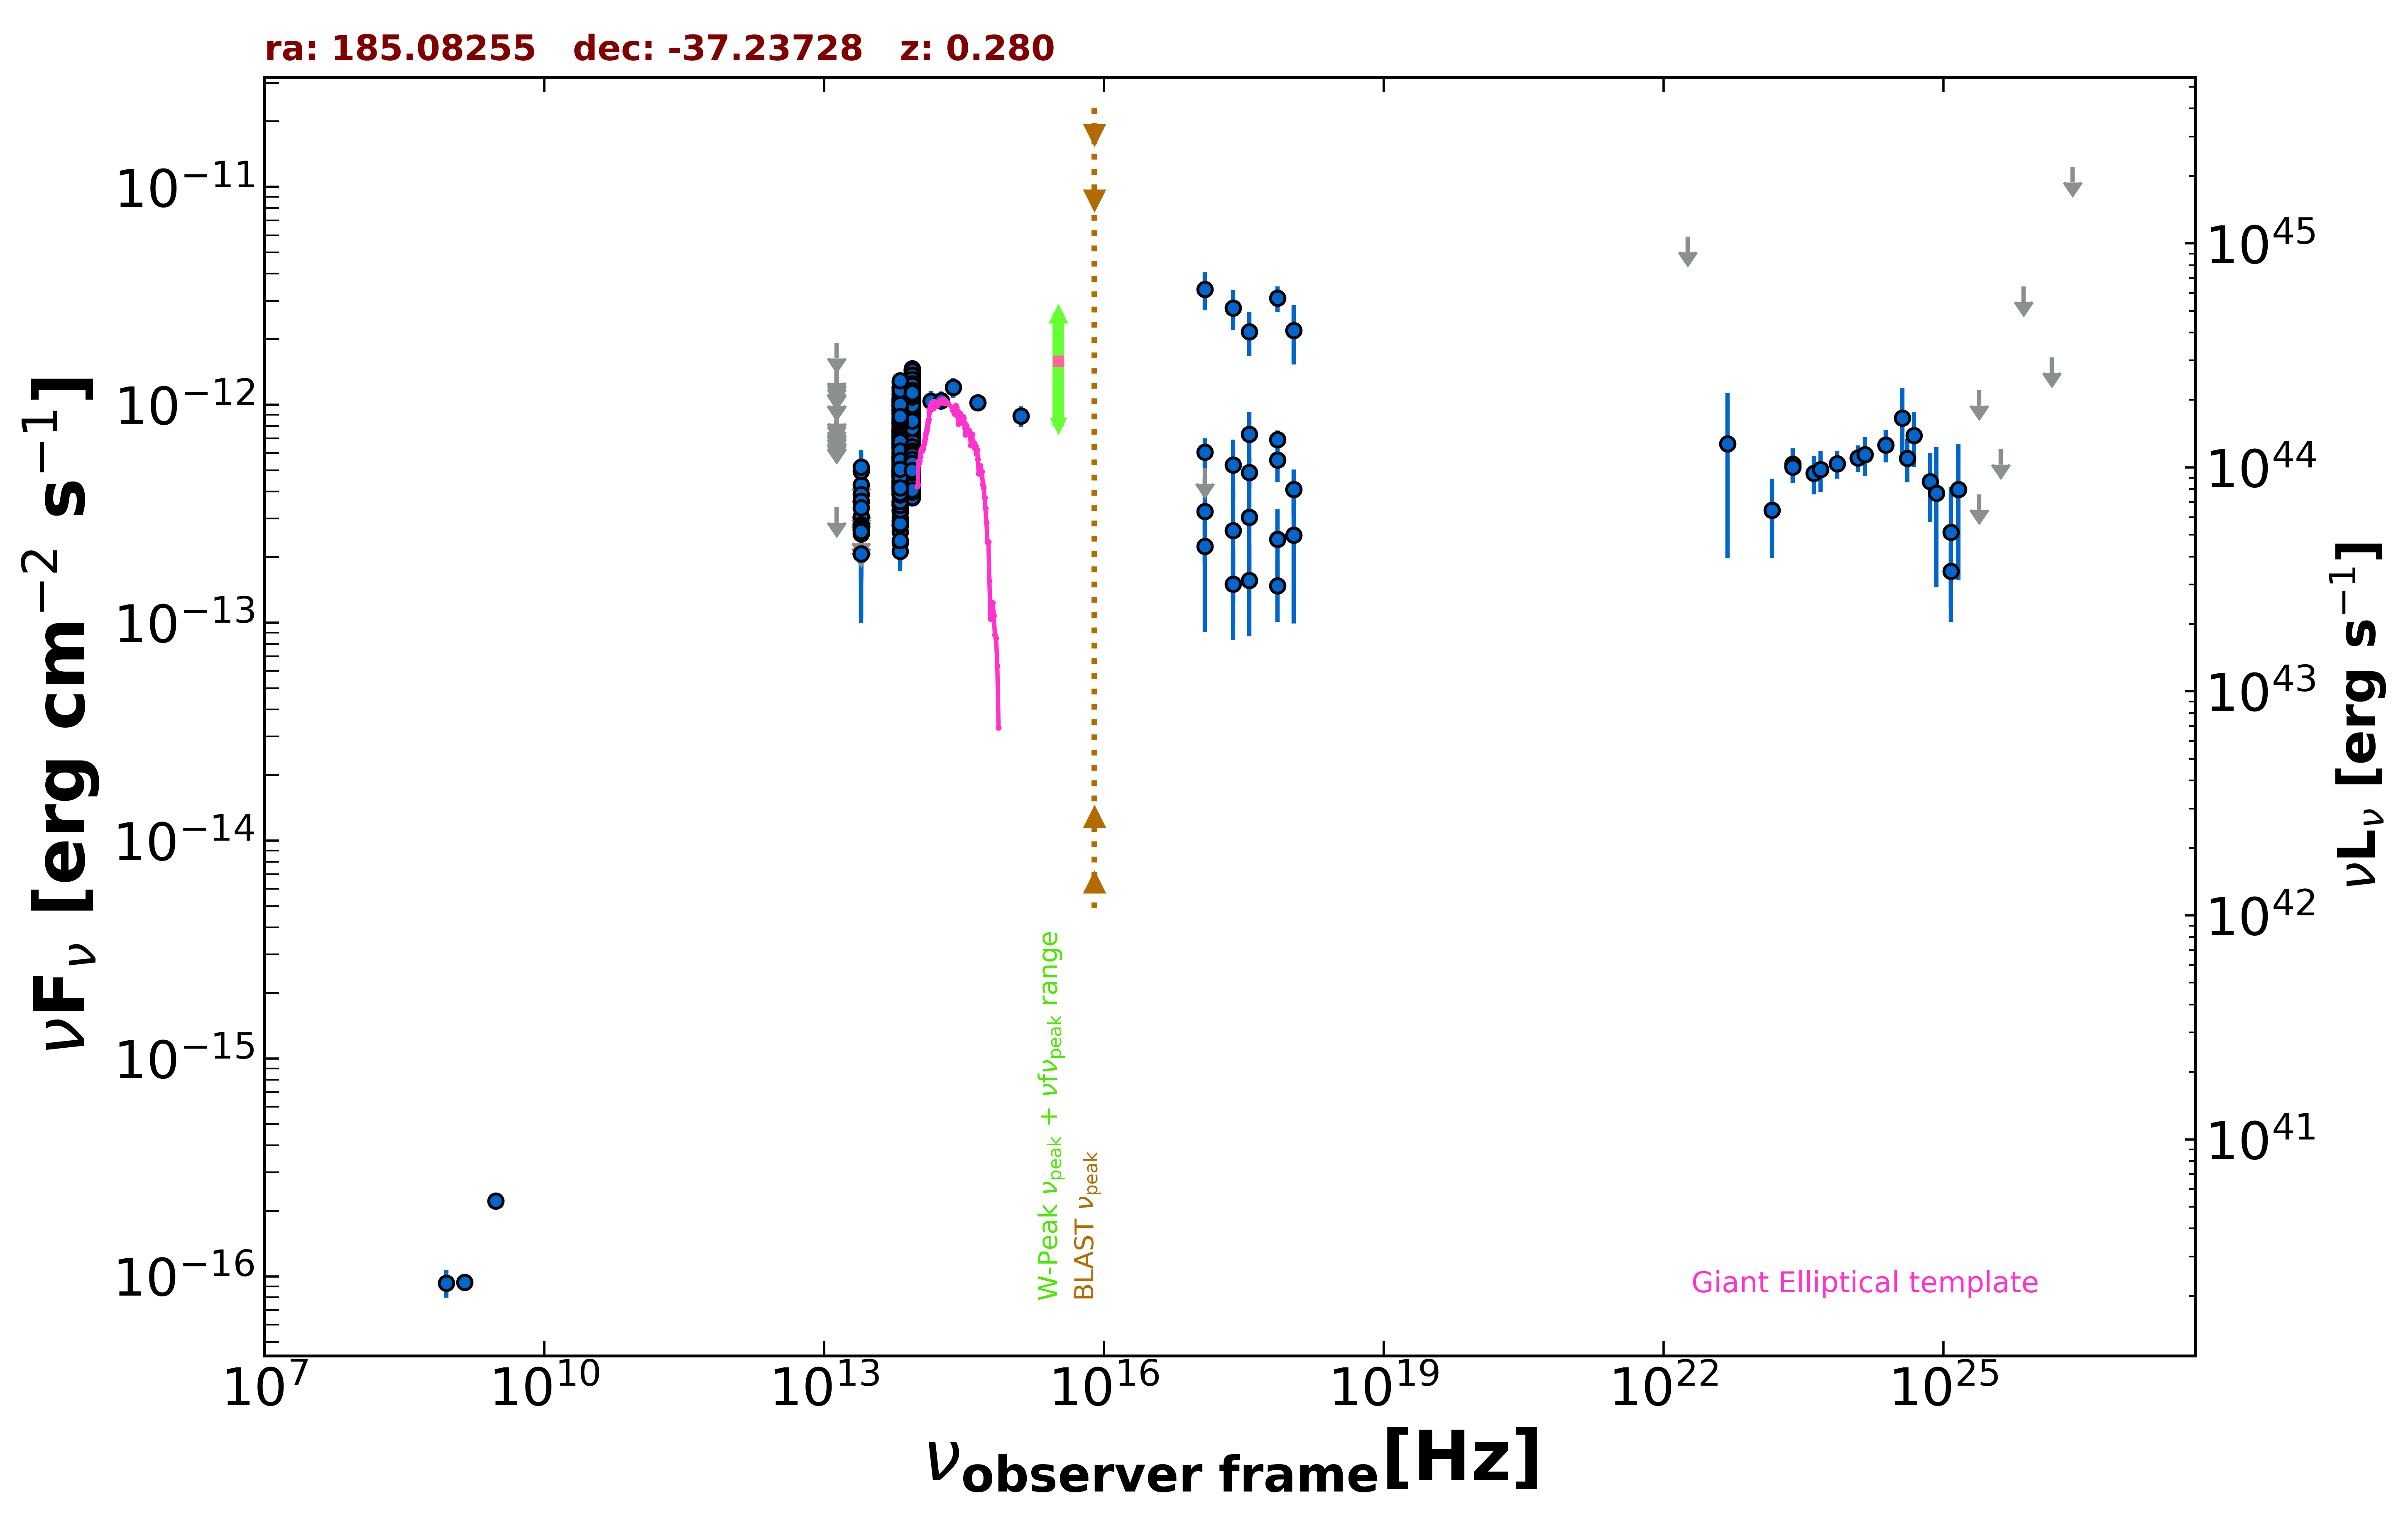

Data behind this chart, as committed beside it:
freq., flux, err_flux, MJD_start, MJD_end, flag, catalog, reference
1.400e+09, 9.380e-17, 7.000e-18, 55000, 55000, , NVSS, Condon et al. 1998  AJ  115  1693
8.870e+08, 9.313e-17, 1.329e-17, 55000, 55000, , RACS, Hale et al. 2021  PASA  38  e058
3.000e+09, 2.219e-16, 8.900e-18, 55000, 55000, , VLASSQL, Gordon et al. 2021  ApJS  255  30
7.253e+17, 6.928e-13, 6.900e-14, 55000, 55000, , 2SXPS, Evans et al. 2020  ApJS  247  54
1.209e+17, 6.065e-13, 9.395e-14, 55000, 55000, , 2SXPS, Evans et al. 2020  ApJS  247  54
3.627e+17, 4.897e-13, 7.875e-14, 55000, 55000, , 2SXPS, Evans et al. 2020  ApJS  247  54
1.088e+18, 4.089e-13, 9.535e-14, 55000, 55000, , 2SXPS, Evans et al. 2020  ApJS  247  54
1.389e+14, 1.041e-12, 1.160e-13, 55000, 55000, , 2MASS, Skrutskie et al. 2006  AJ  131  1163
1.804e+14, 1.047e-12, 1.016e-13, 55000, 55000, , 2MASS, Skrutskie et al. 2006  AJ  131  1163
2.427e+14, 1.202e-12, 1.245e-13, 55000, 55000, , 2MASS, Skrutskie et al. 2006  AJ  131  1163
8.817e+13, 6.253e-13, 2.900e-15, 55000, 55000, , UNWISE, Schlafly et al. 2019  ApJS  240  30
6.517e+13, 5.162e-13, 3.900e-15, 55000, 55000, , UNWISE, Schlafly et al. 2019  ApJS  240  30
8.817e+13, 5.258e-13, 1.310e-14, 55000, 55000, , WISE, Wright et al. 2010  AJ  140  1868
6.517e+13, 4.312e-13, 1.195e-14, 55000, 55000, , WISE, Wright et al. 2010  AJ  140  1868
2.498e+13, 2.558e-13, 2.430e-14, 55000, 55000, , WISE, Wright et al. 2010  AJ  140  1868
1.363e+13, 3.388e-13, 0.000e+00, 55000, 55000, UL, WISE, Wright et al. 2010  AJ  140  1868
8.817e+13, 8.848e-13, 4.895e-14, 56671, 56671, , NEOWISE, Mainzer et al. 2014  ApJ  792  30
6.517e+13, 8.171e-13, 4.895e-14, 56671, 56671, , NEOWISE, Mainzer et al. 2014  ApJ  792  30
8.817e+13, 9.693e-13, 3.495e-14, 56671, 56671, , NEOWISE, Mainzer et al. 2014  ApJ  792  30
6.517e+13, 8.239e-13, 4.785e-14, 56671, 56671, , NEOWISE, Mainzer et al. 2014  ApJ  792  30
8.817e+13, 9.900e-13, 3.825e-14, 56671, 56671, , NEOWISE, Mainzer et al. 2014  ApJ  792  30
6.517e+13, 8.731e-13, 6.120e-14, 56671, 56671, , NEOWISE, Mainzer et al. 2014  ApJ  792  30
8.817e+13, 1.058e-12, 3.700e-14, 56671, 56671, , NEOWISE, Mainzer et al. 2014  ApJ  792  30
6.517e+13, 8.231e-13, 4.555e-14, 56671, 56671, , NEOWISE, Mainzer et al. 2014  ApJ  792  30
8.817e+13, 9.964e-13, 3.585e-14, 56670, 56670, , NEOWISE, Mainzer et al. 2014  ApJ  792  30
6.517e+13, 7.275e-13, 4.490e-14, 56670, 56670, , NEOWISE, Mainzer et al. 2014  ApJ  792  30
8.817e+13, 9.534e-13, 3.600e-14, 56671, 56671, , NEOWISE, Mainzer et al. 2014  ApJ  792  30
6.517e+13, 8.193e-13, 5.285e-14, 56671, 56671, , NEOWISE, Mainzer et al. 2014  ApJ  792  30
8.817e+13, 9.738e-13, 4.410e-14, 56671, 56671, , NEOWISE, Mainzer et al. 2014  ApJ  792  30
6.517e+13, 8.485e-13, 5.160e-14, 56671, 56671, , NEOWISE, Mainzer et al. 2014  ApJ  792  30
8.817e+13, 9.257e-13, 4.265e-14, 56671, 56671, , NEOWISE, Mainzer et al. 2014  ApJ  792  30
6.517e+13, 6.935e-13, 4.795e-14, 56671, 56671, , NEOWISE, Mainzer et al. 2014  ApJ  792  30
8.817e+13, 6.913e-13, 3.120e-14, 57209, 57209, , NEOWISE, Mainzer et al. 2014  ApJ  792  30
6.517e+13, 4.186e-13, 4.485e-14, 57209, 57209, , NEOWISE, Mainzer et al. 2014  ApJ  792  30
8.817e+13, 5.745e-13, 4.395e-14, 57209, 57209, , NEOWISE, Mainzer et al. 2014  ApJ  792  30
6.517e+13, 5.217e-13, 4.090e-14, 57209, 57209, , NEOWISE, Mainzer et al. 2014  ApJ  792  30
8.817e+13, 6.054e-13, 2.955e-14, 57209, 57209, , NEOWISE, Mainzer et al. 2014  ApJ  792  30
6.517e+13, 4.896e-13, 3.475e-14, 57209, 57209, , NEOWISE, Mainzer et al. 2014  ApJ  792  30
8.817e+13, 6.212e-13, 2.860e-14, 57209, 57209, , NEOWISE, Mainzer et al. 2014  ApJ  792  30
6.517e+13, 5.529e-13, 4.590e-14, 57209, 57209, , NEOWISE, Mainzer et al. 2014  ApJ  792  30
8.817e+13, 5.955e-13, 3.785e-14, 57209, 57209, , NEOWISE, Mainzer et al. 2014  ApJ  792  30
6.517e+13, 2.318e-13, 4.970e-14, 57209, 57209, , NEOWISE, Mainzer et al. 2014  ApJ  792  30
8.817e+13, 6.276e-13, 3.065e-14, 57209, 57209, , NEOWISE, Mainzer et al. 2014  ApJ  792  30
6.517e+13, 4.536e-13, 4.980e-14, 57209, 57209, , NEOWISE, Mainzer et al. 2014  ApJ  792  30
8.817e+13, 5.182e-13, 3.440e-14, 57209, 57209, , NEOWISE, Mainzer et al. 2014  ApJ  792  30
6.517e+13, 5.324e-13, 4.515e-14, 57209, 57209, , NEOWISE, Mainzer et al. 2014  ApJ  792  30
8.817e+13, 6.049e-13, 3.065e-14, 57209, 57209, , NEOWISE, Mainzer et al. 2014  ApJ  792  30
6.517e+13, 5.108e-13, 3.625e-14, 57209, 57209, , NEOWISE, Mainzer et al. 2014  ApJ  792  30
8.817e+13, 6.590e-13, 3.160e-14, 57209, 57209, , NEOWISE, Mainzer et al. 2014  ApJ  792  30
6.517e+13, 4.874e-13, 4.000e-14, 57209, 57209, , NEOWISE, Mainzer et al. 2014  ApJ  792  30
8.817e+13, 6.762e-13, 3.055e-14, 57208, 57208, , NEOWISE, Mainzer et al. 2014  ApJ  792  30
6.517e+13, 4.264e-13, 4.960e-14, 57208, 57208, , NEOWISE, Mainzer et al. 2014  ApJ  792  30
8.817e+13, 6.088e-13, 3.140e-14, 57208, 57208, , NEOWISE, Mainzer et al. 2014  ApJ  792  30
6.517e+13, 6.508e-13, 6.905e-14, 57208, 57208, , NEOWISE, Mainzer et al. 2014  ApJ  792  30
8.817e+13, 6.161e-13, 2.950e-14, 57209, 57209, , NEOWISE, Mainzer et al. 2014  ApJ  792  30
6.517e+13, 5.383e-13, 3.920e-14, 57209, 57209, , NEOWISE, Mainzer et al. 2014  ApJ  792  30
8.817e+13, 8.357e-13, 4.310e-14, 57037, 57037, , NEOWISE, Mainzer et al. 2014  ApJ  792  30
6.517e+13, 6.916e-13, 4.015e-14, 57037, 57037, , NEOWISE, Mainzer et al. 2014  ApJ  792  30
8.817e+13, 9.317e-13, 3.345e-14, 57038, 57038, , NEOWISE, Mainzer et al. 2014  ApJ  792  30
6.517e+13, 6.307e-13, 4.945e-14, 57038, 57038, , NEOWISE, Mainzer et al. 2014  ApJ  792  30
... 685 more rows
